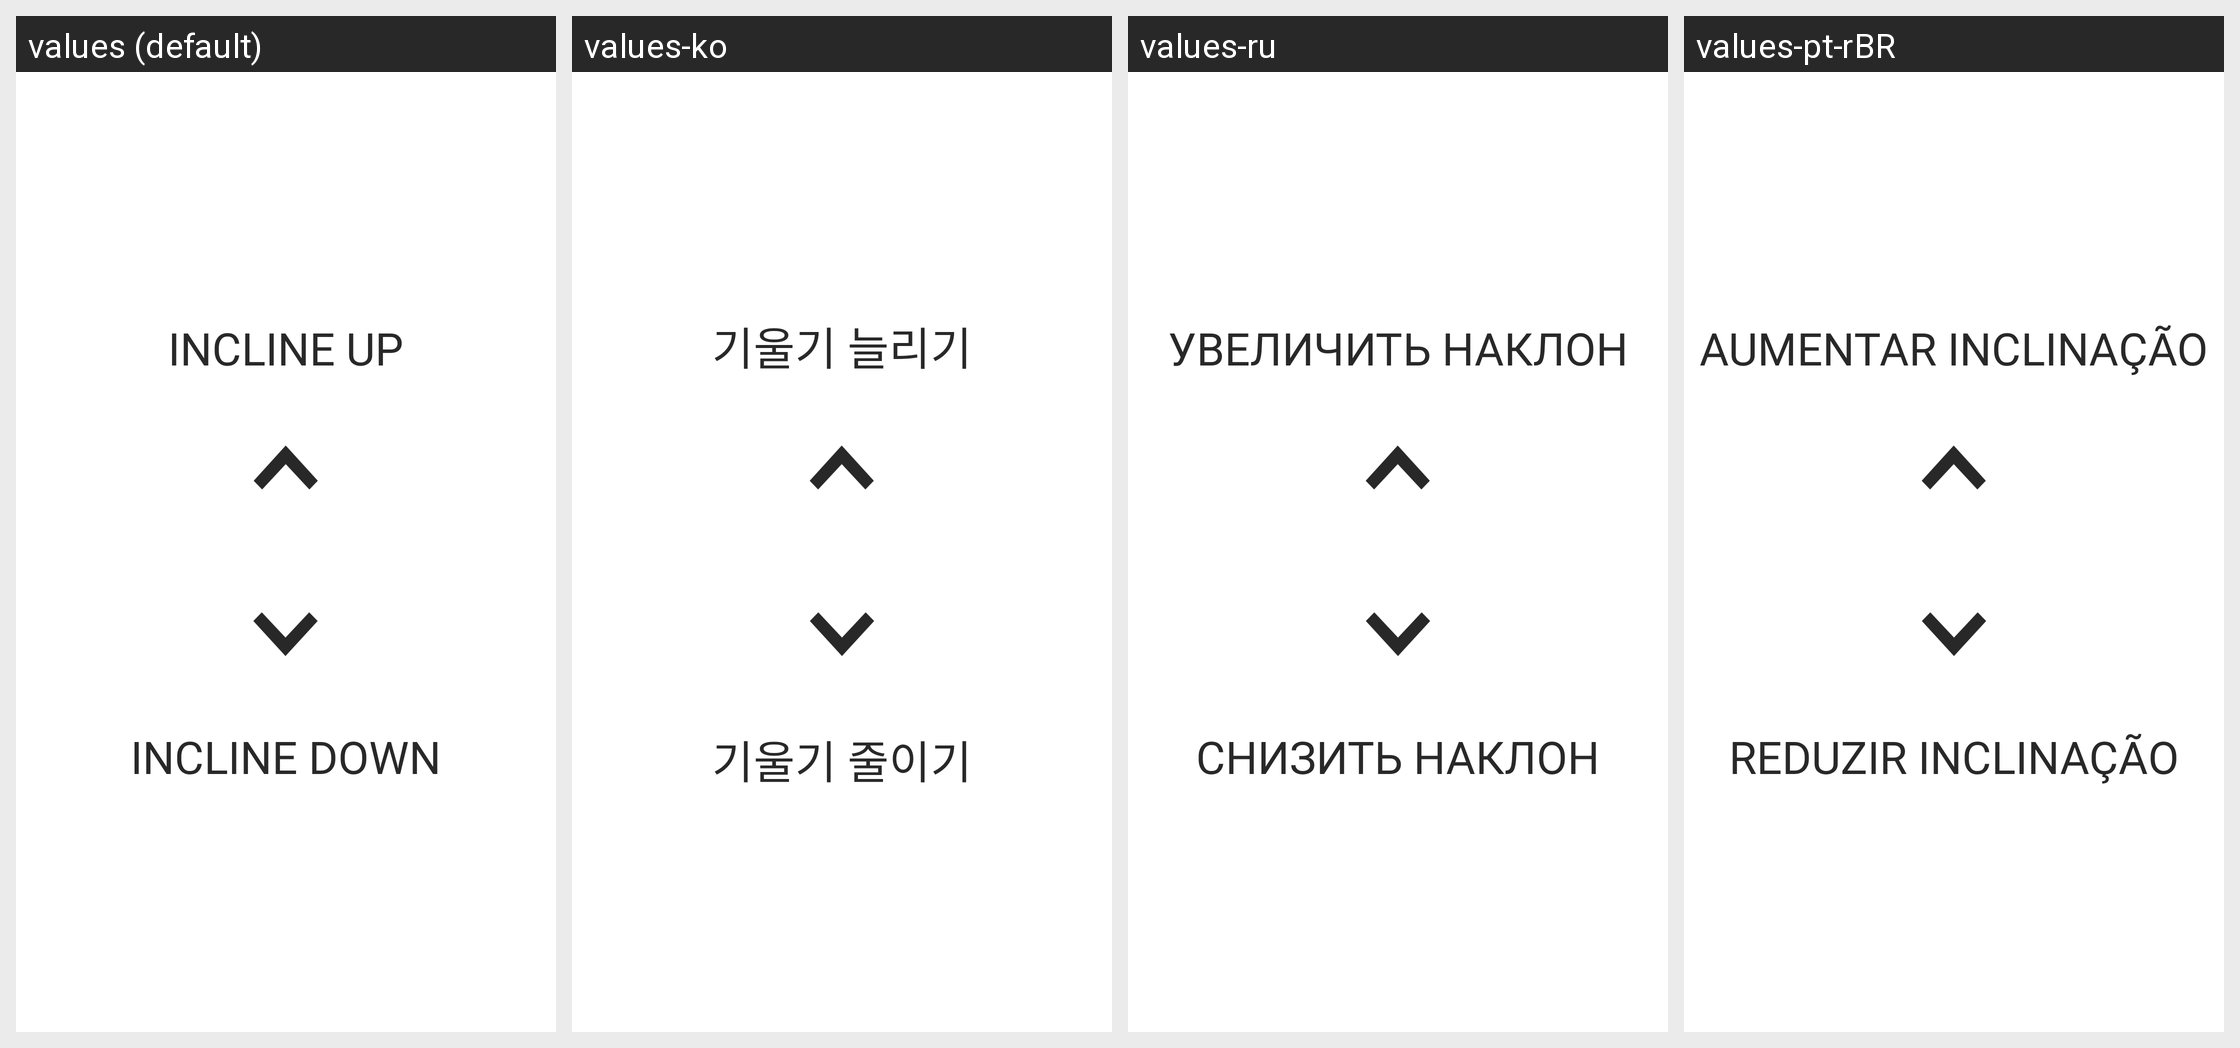

Translations of the strings shown on this Android screen, per locale in the grid:
Android screen res/layout/layout_dialog_workout_control_panel_treadmill.xml rendered under 4 locales, left to right: values (default), values-ko, values-ru, values-pt-rBR. Device: Nexus 5 (rendered at 1080×1920; each locale shown at half size, 540×960, under a caption strip naming it); theme AppTheme.
Other locales in the repository, not shown: values-af, values-am, values-ar, values-as, values-az, values-be, values-bg, values-bn, values-bs, values-ca, values-cs, values-da, values-de, values-el, values-en-rAU, values-en-rCA, values-en-rGB, values-en-rIN, values-es, values-es-rUS, values-et, values-eu, values-fa, values-fi, values-fr, values-fr-rCA, values-gl, values-gu, values-hi, values-hr, values-hu, values-hy, values-id, values-in, values-is, values-it, values-iw, values-ja, values-ka, values-kk, values-km, values-kn, values-ky, values-lo, values-lt, values-lv, values-mk, values-ml, values-mn, values-mr, values-ms, values-my, values-nb, values-ne, values-nl, values-or, values-pa, values-pl, values-pt, values-pt-rPT, values-ro, values-ru-rRU, values-si, values-sk, values-sl, values-sq, values-sr, values-sv, values-sw, values-ta, values-te, values-th, values-tl, values-tr, values-uk, values-ur, values-uz, values-vi, values-zh, values-zh-rCN, values-zh-rHK, values-zh-rTW, values-zu.
Strings drawn on this screen, with the default value and each locale's value (text and hints the layout hard-codes, and strings that could not be matched under every locale, appear in the picture but are not listed):

strInclineUp
  values: INCLINE UP
  values-ko: 기울기 늘리기
  values-ru: УВЕЛИЧИТЬ НАКЛОН
  values-pt-rBR: AUMENTAR INCLINAÇÃO

strInclineDown
  values: INCLINE DOWN
  values-ko: 기울기 줄이기
  values-ru: СНИЗИТЬ НАКЛОН
  values-pt-rBR: REDUZIR INCLINAÇÃO
